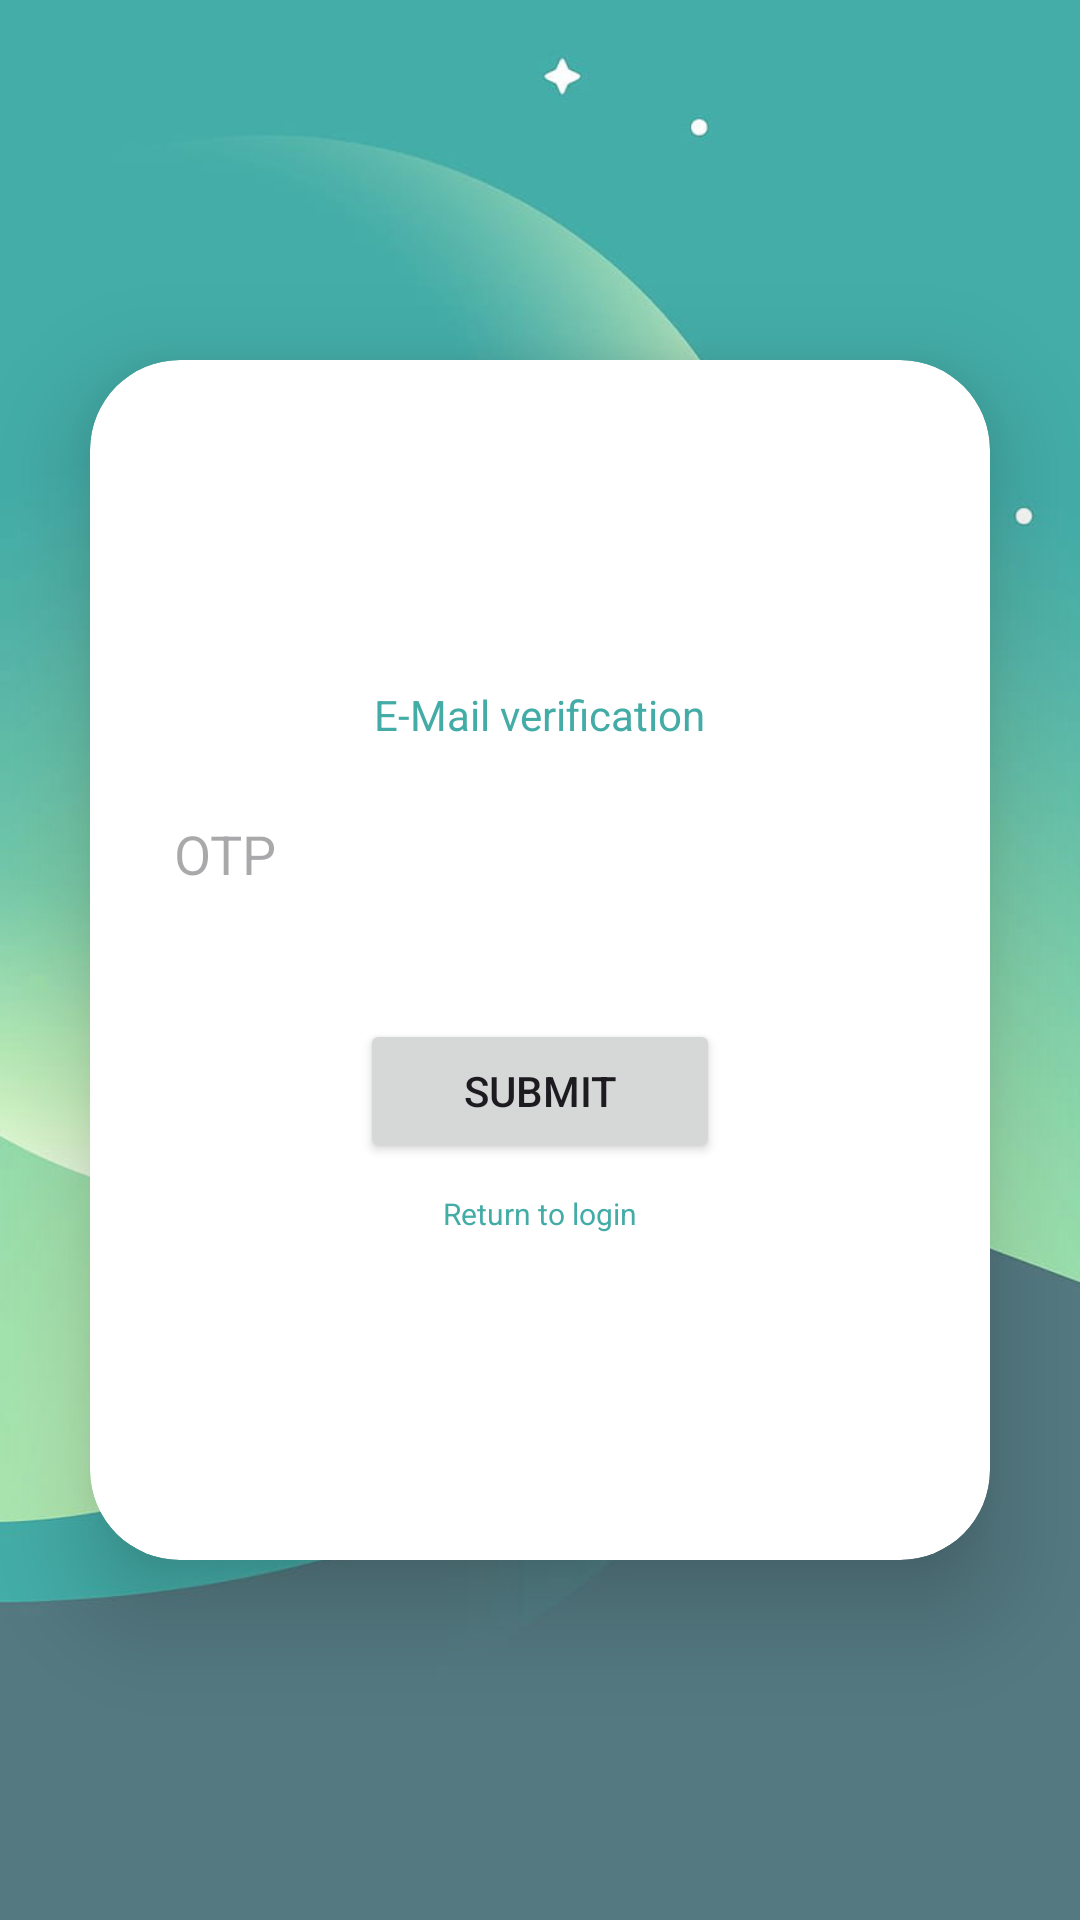

Produce the Android XML layout that renders to this screen, including the resource entries it uses.
<!-- AndroidManifest.xml: application theme Theme.MangaReader -->
<!-- res/layout/activity_email_authentication.xml -->
<?xml version="1.0" encoding="utf-8"?>
<androidx.constraintlayout.widget.ConstraintLayout xmlns:android="http://schemas.android.com/apk/res/android"
    xmlns:app="http://schemas.android.com/apk/res-auto"
    xmlns:tools="http://schemas.android.com/tools"
    android:id="@+id/main"
    android:layout_width="match_parent"
    android:layout_height="match_parent"
    android:background="@drawable/bg"
    tools:context=".EmailAuthenticationActivity">

    <androidx.cardview.widget.CardView
        android:layout_width="300dp"
        android:layout_height="400dp"
        android:layout_margin="30dp"
        app:cardElevation="20dp"
        app:cardCornerRadius="30dp"
        app:contentPadding="20dp"
        app:layout_constraintBottom_toBottomOf="parent"
        app:layout_constraintEnd_toEndOf="parent"
        app:layout_constraintStart_toStartOf="parent"
        app:layout_constraintTop_toTopOf="parent" >

        <LinearLayout
            android:layout_width="match_parent"
            android:layout_height="match_parent"
            android:orientation="vertical"
            android:gravity="center">

            <TextView
                android:id="@+id/email_title"
                android:layout_width="wrap_content"
                android:layout_height="wrap_content"
                android:textColor="@color/green"
                android:text="E-Mail verification" />

            <EditText
                android:id="@+id/et_otp"
                android:layout_width="match_parent"
                android:layout_height="50sp"
                android:layout_marginTop="12dp"
                android:background="@drawable/border"
                android:drawableStart="@drawable/ic_password_24"
                android:drawablePadding="8dp"
                android:hint="OTP"
                android:padding="8dp"
                android:textColor="@color/gray"
                android:inputType="textPassword" />

            <Button
                android:id="@+id/btn_submit"
                android:layout_width="120dp"
                android:layout_height="wrap_content"
                android:layout_marginTop="30dp"
                android:elevation="20dp"
                android:text="Submit" />

            <TextView
                android:id="@+id/tv_go_back"
                android:layout_width="wrap_content"
                android:layout_height="wrap_content"
                android:layout_marginTop="10dp"
                android:text="Return to login"
                android:textSize="10sp"
                android:textColor="@color/green" />
        </LinearLayout>

    </androidx.cardview.widget.CardView>
</androidx.constraintlayout.widget.ConstraintLayout>
<!-- resources referenced by this layout -->
<resources>
  <color name="gray">#1F1F1F</color>
  <color name="green">#44ACA7</color>
  <!-- drawable bg: jpg bitmap (drawable, 32436 bytes) -->
  <style name="Theme.MangaReader" parent="Base.Theme.MangaReader" />
  <style name="Base.Theme.MangaReader" parent="Theme.Material3.DayNight.NoActionBar">
          
           <item name="colorPrimary">@color/green</item>
          <item name="android:statusBarColor">@color/green</item>
      </style>
</resources>
